Run: headless pygame with SDL's dummy video driver; simulated clock (each Clock.tick advances the game by its frame time, no real sleeping); random seed 0; keys injected as events and as key.get_pressed() state; mouse plan: one left click at the window centre at the start of phase 2, then a move to the lower-right quarter at the start of phase 3.
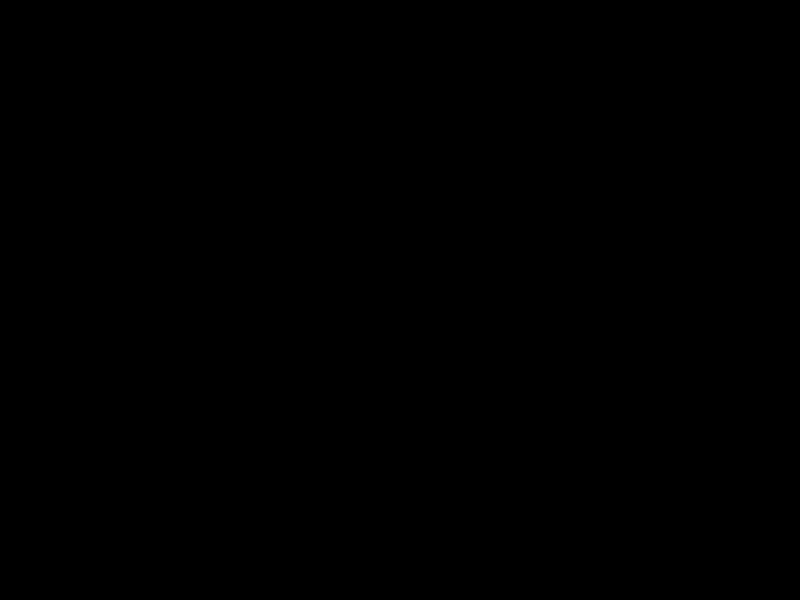
Frame 1 of 4 · flips 1–60 · no input
Frame 2 of 4 · flips 61–180 · clicked the window centre · tapped SPACE, RETURN · held RIGHT (→), D · screen unchanged from frame 1, image omitted
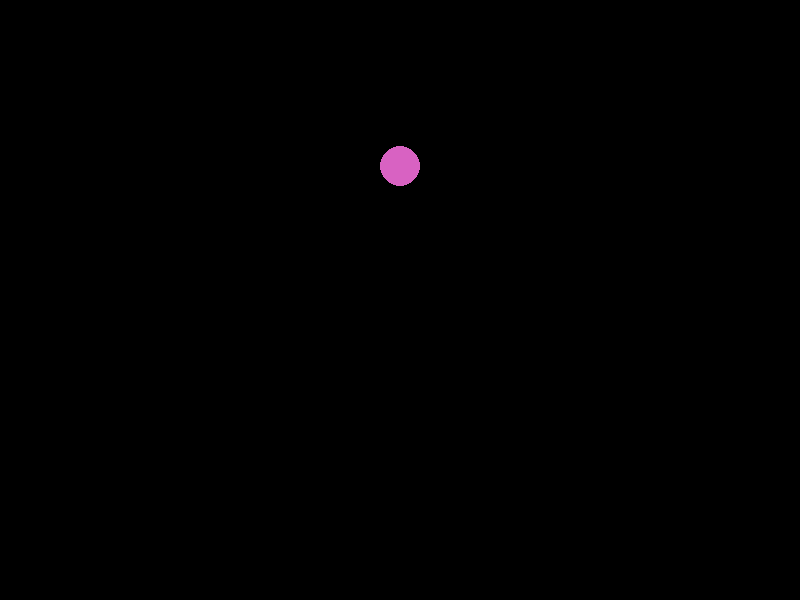
Frame 3 of 4 · flips 181–300 · moved the mouse to the lower-right quarter · held DOWN (↓), S
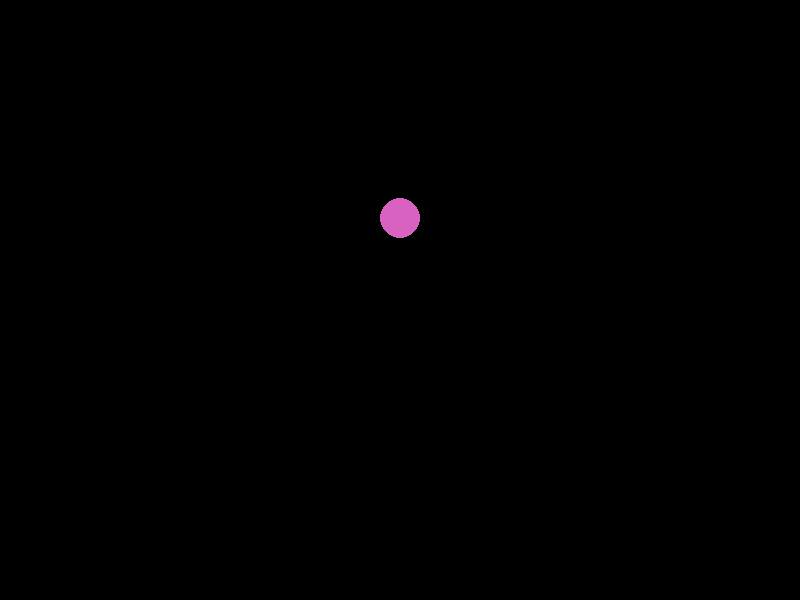
Frame 4 of 4 · flips 301–420 · held LEFT (←), A, UP (↑), W

The pygame program that drew these frames:

import pygame
import random
import time
import threading
import math

Circles = []
GRAVITY = 9.81
FRAME = 0.07


class circle:
    def __init__(
        self, x: float, y: float, velocityX: float, velocityY: float, size: int
    ):
        self.x = x
        self.y = y
        self.velocityX = velocityX
        self.velocityY = velocityY
        self.color = [random.randint(0, 245) for i in range(3)]
        self.size = size
        self.threat = threading.Thread(target=self.timeCounter)
        self.threat.start()
        self.Switch = False

    def move(self):
        self.x += self.velocityX * FRAME
        self.y -= self.velocityY * FRAME
        self.velocityY -= FRAME * GRAVITY
        if self.y > 600:
            self.velocityY = -self.velocityY
            if self.Switch == True:

                Circles.remove(self)
                self.size = 0

    def display(self, screen: pygame.Surface):
        pygame.draw.circle(screen, self.color, (self.x, self.y), self.size)

    def explosion(self):
        if self.size > 5:
            Circles.remove(self)
            ballsNumber = random.randint(5, 7)
            raid = math.pi * 2 / ballsNumber + math.pi / random.randint(3, 6)
            length = abs(self)
            for addCir in range(1, ballsNumber + 1):
                yVelocity = math.sin(raid * addCir) * length
                xVelocity = math.cos(raid * addCir) * length
                Circles.append(
                    circle(
                        self.x,
                        self.y,
                        yVelocity,
                        xVelocity,
                        int(self.size / 1.5),
                    )
                )
        else:
            self.Switch = True

    def timeCounter(self):
        time.sleep(1.5)
        self.explosion()

    def __abs__(self):
        return math.sqrt(self.velocityY ** 2 + self.velocityX ** 2)


def moveBalls(screen: pygame.Surface):
    for ball in Circles:
        ball.move()
        ball.display(screen)


def main():
    run = True
    pygame.init()
    screen = pygame.display.set_mode((800, 600))
    while run:
        screen.fill((0, 0, 0))
        for eve in pygame.event.get():
            if eve.type == pygame.MOUSEBUTTONDOWN:
                pos = pygame.mouse.get_pos()
                Circles.append(circle(pos[0], pos[1], 0, 90, 20))
            if eve.type == pygame.QUIT:
                run = False
                pygame.quit()
        moveBalls(screen)
        pygame.display.flip()


if __name__ == "__main__":
    main()
